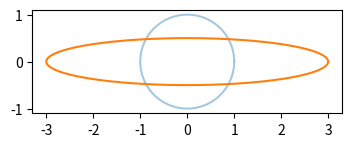

The script that saved this image:
import matplotlib.pyplot as plt
import numpy as np

rng = np.random.default_rng(42)
np.set_printoptions(precision=3, suppress=True)

A = np.array([[3.0, 0.0], [0.0, 0.5]])
theta = np.linspace(0, 2 * np.pi, 200)
circle = np.vstack([np.cos(theta), np.sin(theta)])
out = A @ circle
print("(0, 1) lands at:", A @ np.array([0.0, 1.0]))
print("det:", np.linalg.det(A))
plt.figure(figsize=(4, 3))
plt.plot(*circle, alpha=0.4)
plt.plot(*out)
plt.gca().set_aspect("equal")
plt.show()

R = np.array([[0.0, -1.0], [1.0, 0.0]])
print("R^2:\n", R @ R)
print("R^4:\n", np.linalg.matrix_power(R, 4))
print("det R:", np.linalg.det(R))

B = np.array([[1.0, 2, 3], [2, 4, 6], [1, 0, 1]])
print("rank:", np.linalg.matrix_rank(B), " det:", np.linalg.det(B))

print("S:", np.linalg.eigvalsh(np.array([[2.0, 0], [0, 5]])))
vals, vecs = np.linalg.eigh(np.array([[2.0, 1], [1, 2]]))
print("T eigenvalues:", vals, "\nvectors:\n", vecs)

# autodiff engine from notebook 04, repeated so this notebook stands alone
import math


class Value:
    def __init__(self, data, parents=()):
        self.data, self.grad, self._parents = float(data), 0.0, parents
        self._backward = lambda: None

    def __add__(self, o):
        o = o if isinstance(o, Value) else Value(o)
        out = Value(self.data + o.data, (self, o))

        def _b():
            self.grad += out.grad
            o.grad += out.grad

        out._backward = _b
        return out

    def __mul__(self, o):
        o = o if isinstance(o, Value) else Value(o)
        out = Value(self.data * o.data, (self, o))

        def _b():
            self.grad += o.data * out.grad
            o.grad += self.data * out.grad

        out._backward = _b
        return out

    def __pow__(self, k):
        out = Value(self.data**k, (self,))

        def _b():
            self.grad += k * self.data ** (k - 1) * out.grad

        out._backward = _b
        return out

    def sin(self):
        out = Value(math.sin(self.data), (self,))

        def _b():
            self.grad += math.cos(self.data) * out.grad

        out._backward = _b
        return out

    def backward(self):
        order, seen = [], set()

        def visit(v):
            if v not in seen:
                seen.add(v)
                for p in v._parents:
                    visit(p)
                order.append(v)

        visit(self)
        self.grad = 1.0
        for v in reversed(order):
            v._backward()


x, y = Value(1.0), Value(2.0)
f = x**2 * y + (x * y).sin()
f.backward()
print("autodiff:", x.grad, y.grad)

fn = lambda a, b: a**2 * b + np.sin(a * b)
h = 1e-6
print("numeric: ", (fn(1 + h, 2) - fn(1 - h, 2)) / (2 * h), (fn(1, 2 + h) - fn(1, 2 - h)) / (2 * h))
print("by hand: ", 2 * 1 * 2 + 2 * np.cos(2), 1 + np.cos(2))

for lr in (0.1, 1.0, 1.1):
    xx, trail = 1.0, [1.0]
    for _ in range(3):
        xx -= lr * 2 * xx
        trail.append(xx)
    print(f"lr {lr}:", np.round(trail, 3))

x1 = rng.uniform(-1, 1, size=50)
X = np.column_stack([x1, 2 * x1])
y = 3 * x1
w, _, rank, _ = np.linalg.lstsq(X, y, rcond=None)
print("rank:", rank, " weights:", w, " check w0 + 2*w1:", w[0] + 2 * w[1])
